Run: headless pygame with SDL's dummy video driver; simulated clock (each Clock.tick advances the game by its frame time, no real sleeping); random seed 0; keys injected as events and as key.get_pressed() state; no mouse input.
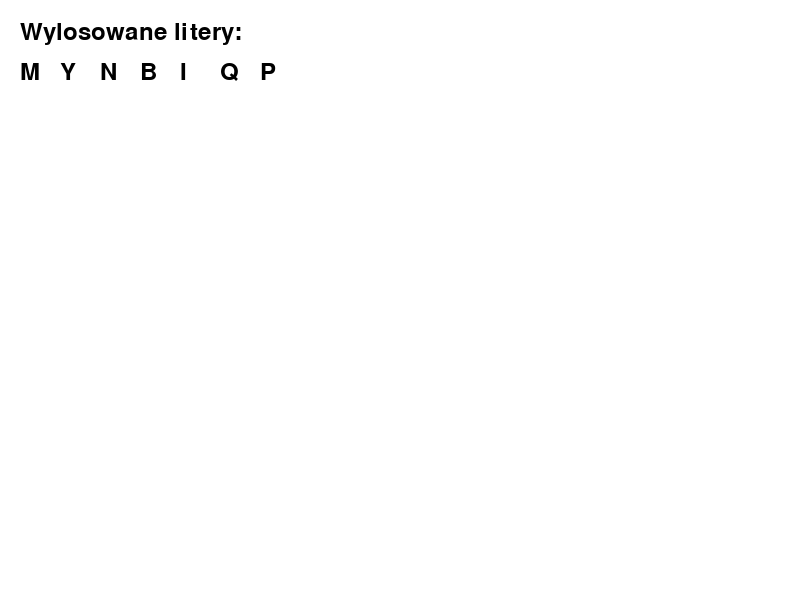
Frame 1 of 4 · flips 1–60 · no input
Frame 2 of 4 · flips 61–180 · tapped SPACE, RETURN · held RIGHT (→), D · screen unchanged from frame 1, image omitted
Frame 3 of 4 · flips 181–300 · held DOWN (↓), S · screen unchanged from frame 2, image omitted
Frame 4 of 4 · flips 301–420 · held LEFT (←), A, UP (↑), W · screen unchanged from frame 3, image omitted

The pygame program that drew these frames:

import pygame
from pygame.locals import *
import random
import sys

class LetterGenerator:
    def __init__(self):
        self.available_letters = {
            'A': 9, 'B': 2, 'C': 2, 'D': 4, 'E': 12, 'F': 2, 'G': 3, 'H': 2, 'I': 9, 'J': 1, 'K': 1, 'L': 4, 'M': 2,
            'N': 6, 'O': 8, 'P': 2, 'Q': 1, 'R': 6, 'S': 4, 'T': 6, 'U': 4, 'V': 2, 'W': 2, 'X': 1, 'Y': 2, 'Z': 1, 'Blank': 2
        }
        self.generated_letters = False

    def generate_letters(self, num_letters):
        letters = []
        if not self.generated_letters:
            for _ in range(num_letters):
                letter = random.choice(list(self.available_letters.keys()))
                letters.append(letter)
                self.available_letters[letter] -= 1
                if self.available_letters[letter] == 0:
                    del self.available_letters[letter]
            self.generated_letters = True
        return letters

if __name__ == '__main__':
    # Inicjalizacja Pygame
    pygame.init()
    width, height = 800, 600
    screen = pygame.display.set_mode((width, height))
    pygame.display.set_caption("Wylosowane litery")

    # Inicjalizacja generatora liter
    generator = LetterGenerator()
    num_letters = 7
    letters = generator.generate_letters(num_letters)

    # Główna pętla gry
    running = True
    while running:
        screen.fill((255, 255, 255))

        # Wyświetlanie wylosowanych liter
        font = pygame.font.Font(None, 36)
        text = font.render("Wylosowane litery:", True, (0, 0, 0))
        screen.blit(text, (20, 20))

        letter_spacing = 40
        x = 20
        y = 60

        previous_is_blank = False
        for i, letter in enumerate(letters):
            if letter == "Blank":
                if previous_is_blank:
                    x += 0
                else:
                    x += letter_spacing
            

                letter_text = font.render(letter, True, (0, 0, 0))
                previous_is_blank = True
            else:
                if previous_is_blank:
                    x += letter_spacing

                letter_text = font.render(letter, True, (0, 0, 0))
                previous_is_blank = False

            screen.blit(letter_text, (x, y))
            x += letter_spacing

        pygame.display.flip()

        # Obsługa zdarzeń
        for event in pygame.event.get():
            if event.type == QUIT:
                running = False
            elif event.type == KEYDOWN:
                if event.key == K_ESCAPE:
                    running = False

    # Zakończenie programu
    pygame.quit()
